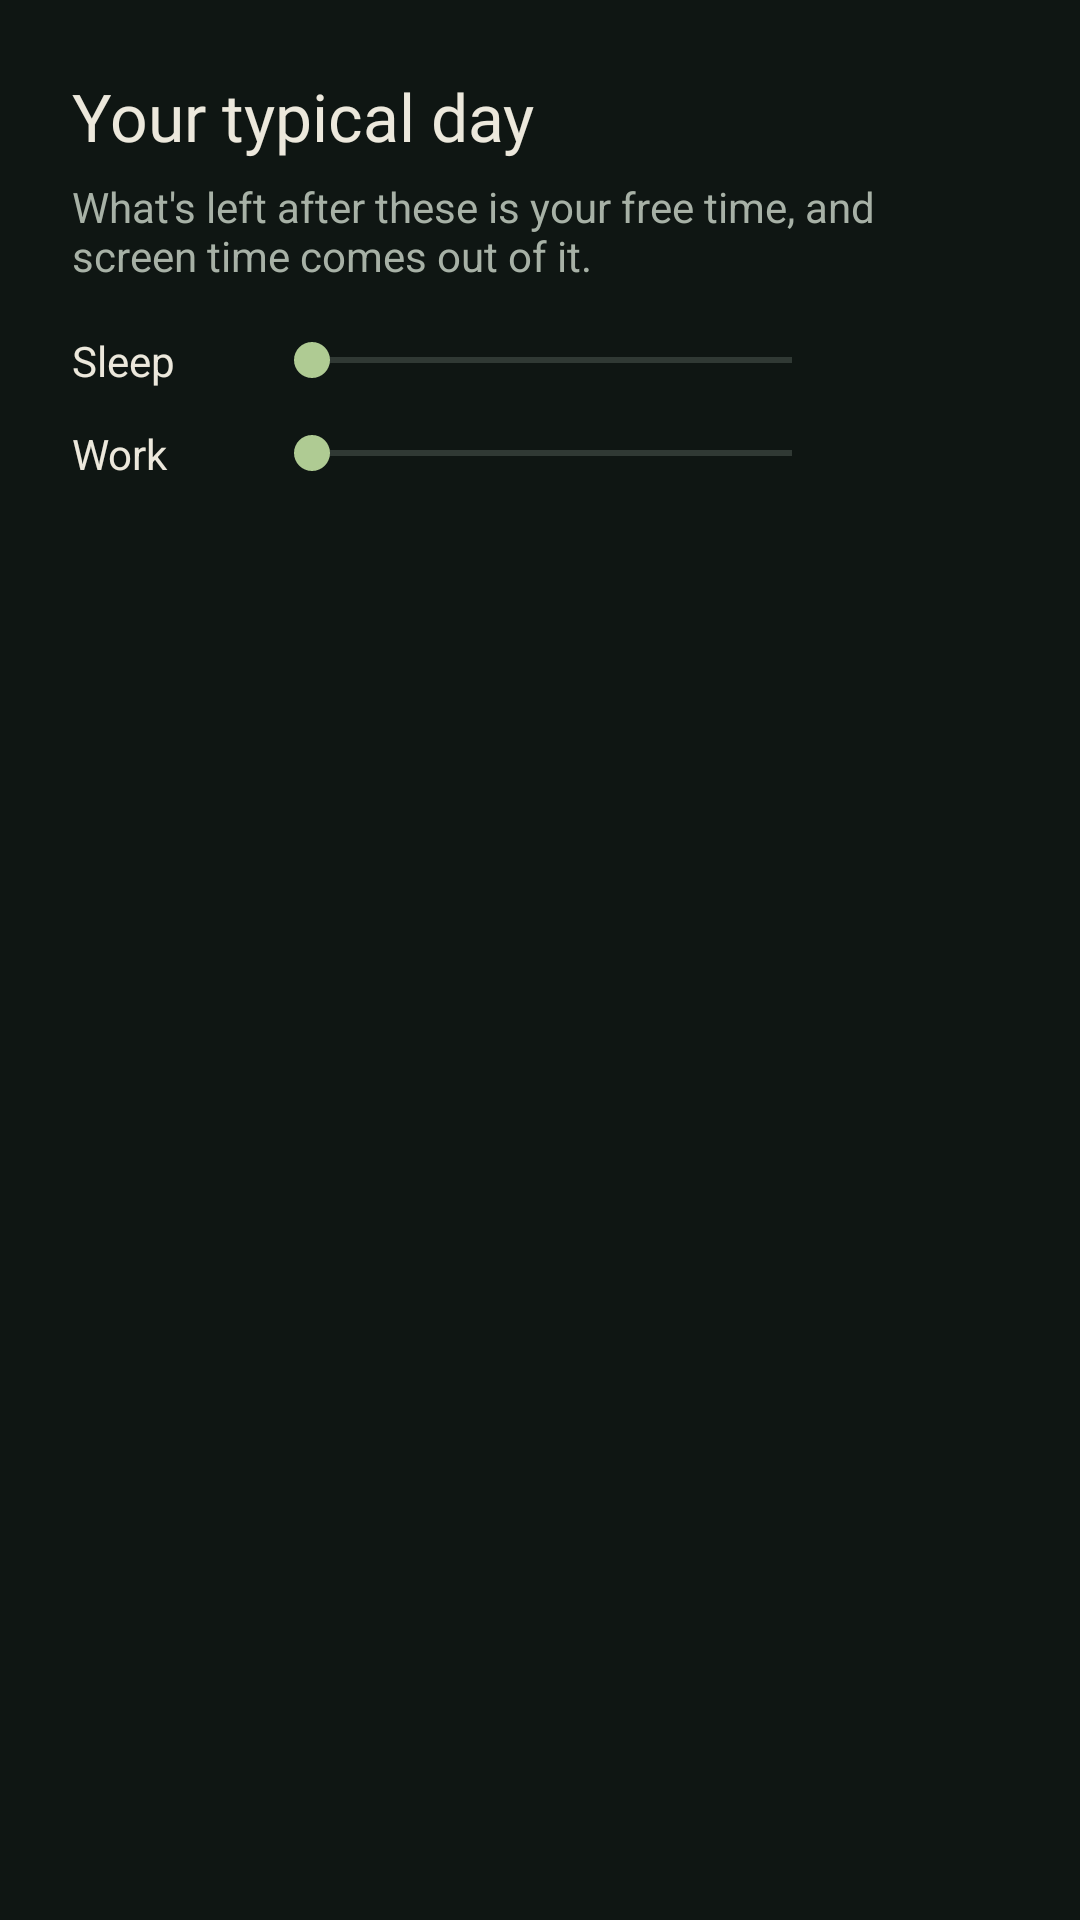

The Android layout XML behind this screen, and the referenced resources:
<!-- AndroidManifest.xml: application theme Theme.Screentimetracker -->
<!-- res/layout/dialog_day_split.xml -->
<?xml version="1.0" encoding="utf-8"?>
<LinearLayout xmlns:android="http://schemas.android.com/apk/res/android"
    android:layout_width="match_parent"
    android:layout_height="wrap_content"
    android:orientation="vertical"
    android:padding="24dp">

    <TextView
        android:layout_width="wrap_content"
        android:layout_height="wrap_content"
        android:layout_marginBottom="6dp"
        android:fontFamily="@font/fraunces"
        android:text="Your typical day"
        android:textColor="@color/text_primary"
        android:textSize="22sp" />

    <TextView
        android:layout_width="wrap_content"
        android:layout_height="wrap_content"
        android:layout_marginBottom="16dp"
        android:text="What's left after these is your free time, and screen time comes out of it."
        android:textColor="@color/text_secondary"
        android:textSize="14sp" />

    <LinearLayout
        android:layout_width="match_parent"
        android:layout_height="wrap_content"
        android:gravity="center_vertical"
        android:orientation="horizontal">

        <TextView
            android:layout_width="wrap_content"
            android:layout_height="wrap_content"
            android:minWidth="64dp"
            android:text="Sleep"
            android:textColor="@color/text_primary" />

        <SeekBar
            android:id="@+id/sleepSeekBar"
            android:layout_width="0dp"
            android:layout_height="wrap_content"
            android:layout_weight="1"
            android:progressTint="@color/accent_primary"
            android:thumbTint="@color/accent_primary" />

        <TextView
            android:id="@+id/sleepValue"
            android:layout_width="wrap_content"
            android:layout_height="wrap_content"
            android:gravity="end"
            android:minWidth="56dp"
            android:textColor="@color/text_primary" />
    </LinearLayout>

    <LinearLayout
        android:layout_width="match_parent"
        android:layout_height="wrap_content"
        android:layout_marginTop="12dp"
        android:gravity="center_vertical"
        android:orientation="horizontal">

        <TextView
            android:layout_width="wrap_content"
            android:layout_height="wrap_content"
            android:minWidth="64dp"
            android:text="Work"
            android:textColor="@color/text_primary" />

        <SeekBar
            android:id="@+id/busySeekBar"
            android:layout_width="0dp"
            android:layout_height="wrap_content"
            android:layout_weight="1"
            android:progressTint="@color/accent_primary"
            android:thumbTint="@color/accent_primary" />

        <TextView
            android:id="@+id/busyValue"
            android:layout_width="wrap_content"
            android:layout_height="wrap_content"
            android:gravity="end"
            android:minWidth="56dp"
            android:textColor="@color/text_primary" />
    </LinearLayout>
</LinearLayout>
<!-- resources referenced by this layout -->
<resources>
  <color name="accent_primary">#AFCB93</color>
  <color name="text_primary">#ECE8DC</color>
  <color name="text_secondary">#A7B1A6</color>
  <style name="Theme.Screentimetracker" parent="Theme.MaterialComponents.NoActionBar">
          
          <item name="colorPrimary">@color/accent_primary</item>
          <item name="colorPrimaryVariant">@color/accent_primary</item>
          <item name="colorOnPrimary">@color/on_accent</item>
          <item name="colorSecondary">@color/accent_primary</item>
          <item name="colorSecondaryVariant">@color/accent_primary</item>
          <item name="colorOnSecondary">@color/on_accent</item>
  
          <item name="android:windowBackground">@color/app_background</item>
          <item name="android:statusBarColor">@color/app_background</item>
          <item name="android:navigationBarColor">@color/app_background</item>
          <item name="android:windowLightStatusBar">false</item>
          <item name="android:windowLightNavigationBar">false</item>
  
          
          <item name="textAppearanceButton">@style/TextAppearance.Awareen.Button</item>
          <item name="colorControlNormal">@color/text_muted</item>
          <item name="colorControlActivated">@color/accent_primary</item>
          <item name="android:textColorPrimary">@color/text_primary</item>
          <item name="android:textColorSecondary">@color/text_secondary</item>
          <item name="colorSurface">@color/surface</item>
          <item name="colorOnSurface">@color/text_primary</item>
          <item name="android:colorBackground">@color/app_background</item>
      </style>
  <color name="on_accent">#15210F</color>
  <color name="app_background">#0F1613</color>
  <style name="TextAppearance.Awareen.Button" parent="TextAppearance.MaterialComponents.Button">
          <item name="android:textAllCaps">false</item>
          <item name="android:letterSpacing">0.02</item>
          <item name="android:fontFamily">sans-serif-medium</item>
      </style>
  <color name="text_muted">#7F8A81</color>
  <color name="surface">#151E1A</color>
</resources>
